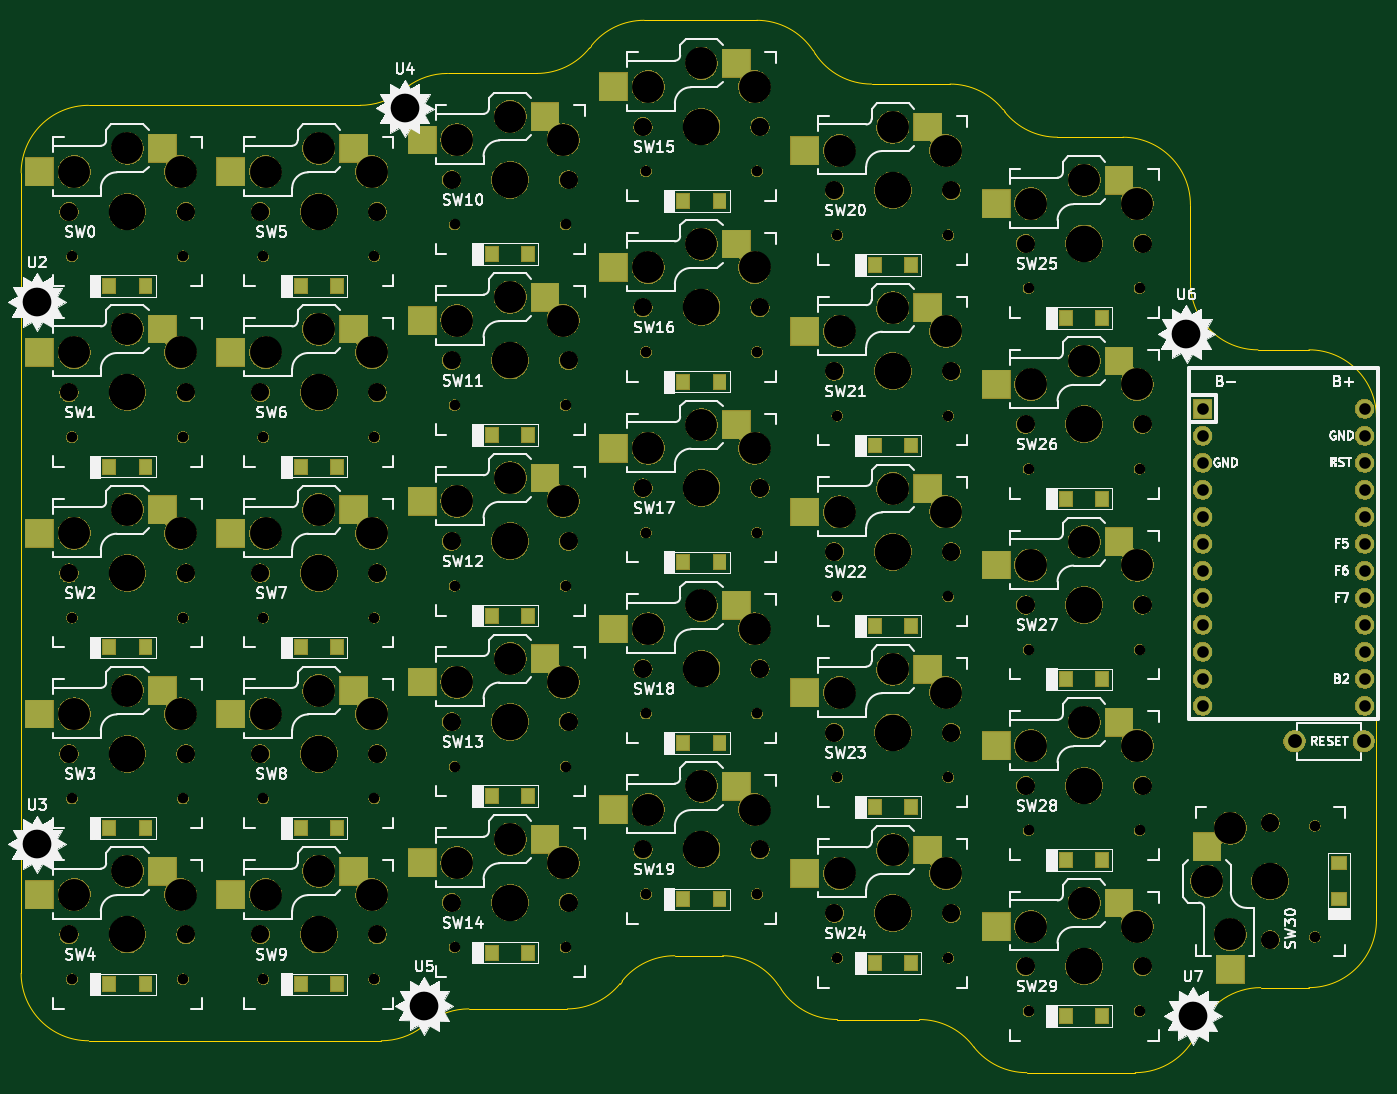
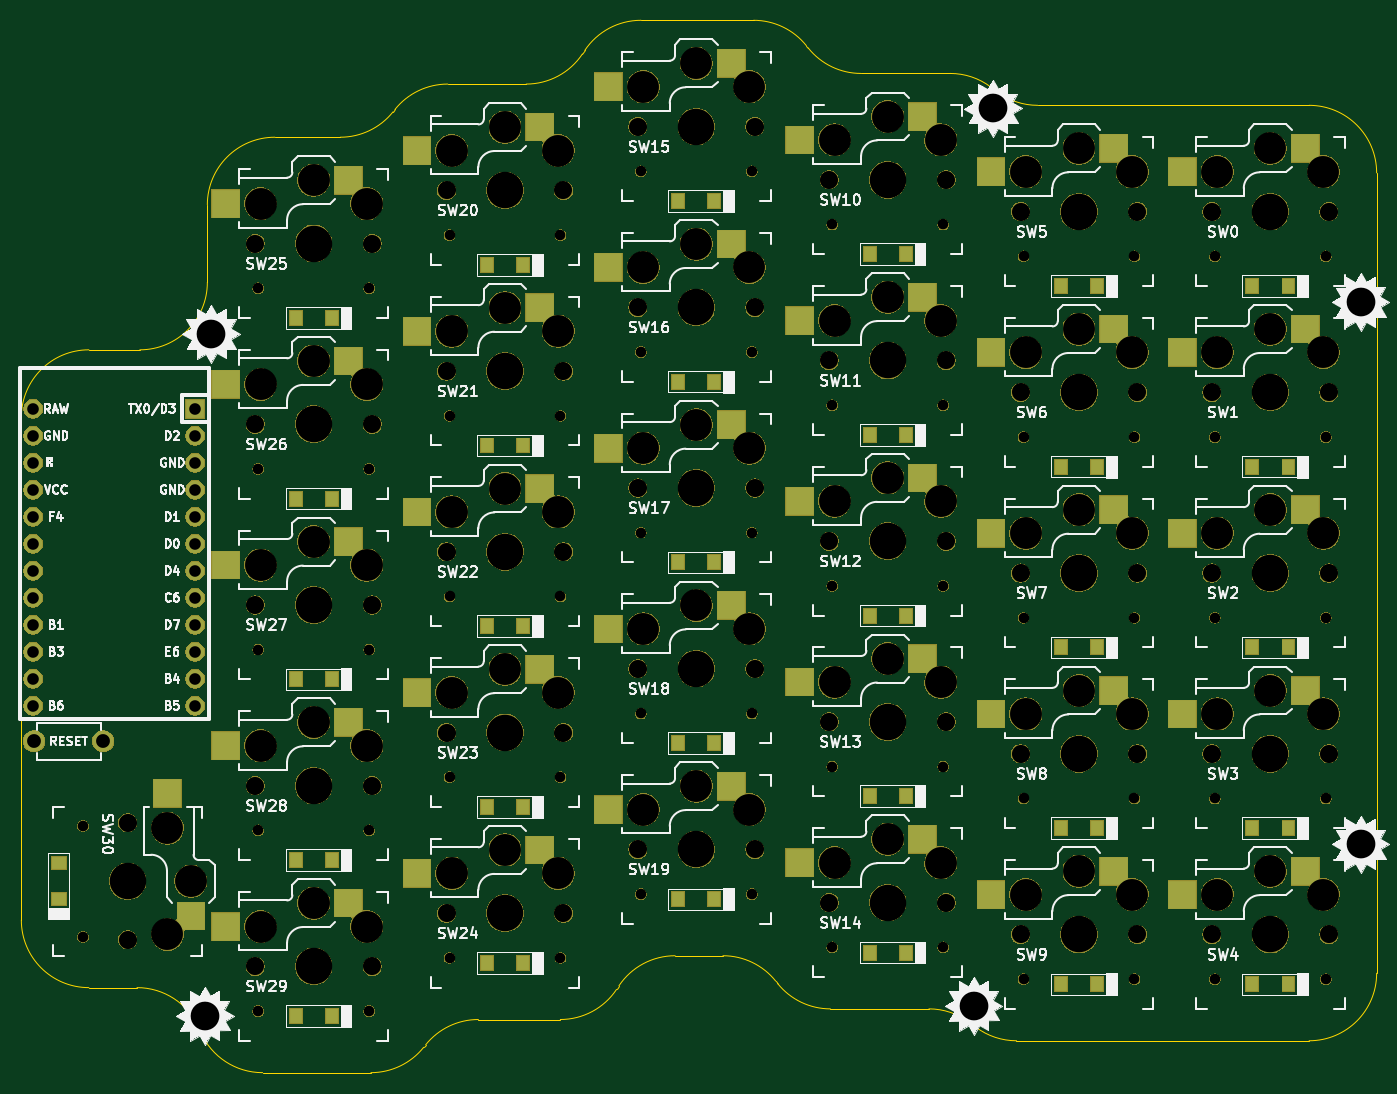
Circuit board: 11 layer files. Board 127.5 x 99.0 mm.
- bottom_copper: splitreus-B_Cu.gbr (4258 bytes)
- bottom_mask: splitreus-B_Mask.gbr (317755 bytes)
- paste: splitreus-B_Paste.gbr (4214 bytes)
- bottom_silk: splitreus-B_SilkS.gbr (115563 bytes)
- outline: splitreus-Edge_Cuts.gbr (3380 bytes)
- top_copper: splitreus-F_Cu.gbr (4253 bytes)
- top_mask: splitreus-F_Mask.gbr (318170 bytes)
- paste: splitreus-F_Paste.gbr (2827 bytes)
- top_silk: splitreus-F_SilkS.gbr (101809 bytes)
- drill: splitreus-NPTH.drl (3445 bytes)
- drill: splitreus-PTH.drl (738 bytes)

=== bottom_copper: splitreus-B_Cu.gbr (4258 bytes, source omitted) ===
=== bottom_mask: splitreus-B_Mask.gbr (317755 bytes, source omitted) ===
=== paste: splitreus-B_Paste.gbr ===
G04 #@! TF.GenerationSoftware,KiCad,Pcbnew,(5.1.4)-1*
G04 #@! TF.CreationDate,2021-06-10T17:13:43-04:00*
G04 #@! TF.ProjectId,splitreus,73706c69-7472-4657-9573-2e6b69636164,1*
G04 #@! TF.SameCoordinates,Original*
G04 #@! TF.FileFunction,Paste,Bot*
G04 #@! TF.FilePolarity,Positive*
%FSLAX46Y46*%
G04 Gerber Fmt 4.6, Leading zero omitted, Abs format (unit mm)*
G04 Created by KiCad (PCBNEW (5.1.4)-1) date 2021-06-10 17:13:43*
%MOMM*%
%LPD*%
G04 APERTURE LIST*
%ADD10R,1.200000X1.400000*%
%ADD11R,2.600000X2.600000*%
%ADD12R,1.400000X1.200000*%
G04 APERTURE END LIST*
D10*
X73700000Y-22000000D03*
D11*
X101550000Y-66275000D03*
X103750000Y-54725000D03*
X86725000Y-65050000D03*
X98275000Y-67250000D03*
X86725000Y-48050000D03*
X98275000Y-50250000D03*
X86725000Y-31050000D03*
X98275000Y-33250000D03*
X86725000Y-14050000D03*
X98275000Y-16250000D03*
X86725000Y2950000D03*
X98275000Y750000D03*
X68725000Y-60050000D03*
X80275000Y-62250000D03*
X68725000Y-43050000D03*
X80275000Y-45250000D03*
X68725000Y-26050000D03*
X80275000Y-28250000D03*
X68725000Y-9050000D03*
X80275000Y-11250000D03*
X68725000Y7950000D03*
X80275000Y5750000D03*
X50725000Y-54050000D03*
X62275000Y-56250000D03*
X50725000Y-37050000D03*
X62275000Y-39250000D03*
X50725000Y-20050000D03*
X62275000Y-22250000D03*
X50725000Y-3050000D03*
X62275000Y-5250000D03*
X50725000Y13950000D03*
X62275000Y11750000D03*
X32725000Y-59050000D03*
X44275000Y-61250000D03*
X32725000Y-42050000D03*
X44275000Y-44250000D03*
X32725000Y-25050000D03*
X44275000Y-27250000D03*
X32725000Y-8050000D03*
X44275000Y-10250000D03*
X32725000Y8950000D03*
X44275000Y6750000D03*
X14725000Y-62050000D03*
X26275000Y-64250000D03*
X14725000Y-45050000D03*
X26275000Y-47250000D03*
X14725000Y-28050000D03*
X26275000Y-30250000D03*
X14725000Y-11050000D03*
X26275000Y-13250000D03*
X14725000Y5950000D03*
X26275000Y3750000D03*
X-3275000Y-62050000D03*
X8275000Y-64250000D03*
X-3275000Y-45050000D03*
X8275000Y-47250000D03*
X-3275000Y-28050000D03*
X8275000Y-30250000D03*
X-3275000Y-11050000D03*
X8275000Y-13250000D03*
X-3275000Y5950000D03*
X8275000Y3750000D03*
D12*
X114000000Y-64700000D03*
X114000000Y-64700000D03*
X114000000Y-61300000D03*
D10*
X88300000Y-75700000D03*
X88300000Y-75700000D03*
X91700000Y-75700000D03*
X88300000Y-61000000D03*
X88300000Y-61000000D03*
X91700000Y-61000000D03*
X88300000Y-44000000D03*
X88300000Y-44000000D03*
X91700000Y-44000000D03*
X88300000Y-27000000D03*
X88300000Y-27000000D03*
X91700000Y-27000000D03*
X88300000Y-10000000D03*
X88300000Y-10000000D03*
X91700000Y-10000000D03*
X70300000Y-70700000D03*
X70300000Y-70700000D03*
X73700000Y-70700000D03*
X70300000Y-56000000D03*
X70300000Y-56000000D03*
X73700000Y-56000000D03*
X70300000Y-39000000D03*
X70300000Y-39000000D03*
X73700000Y-39000000D03*
X70300000Y-5000000D03*
X70300000Y-5000000D03*
X73700000Y-5000000D03*
X52300000Y-64700000D03*
X52300000Y-64700000D03*
X55700000Y-64700000D03*
X52300000Y-50000000D03*
X52300000Y-50000000D03*
X55700000Y-50000000D03*
X52300000Y-33000000D03*
X52300000Y-33000000D03*
X55700000Y-33000000D03*
X52300000Y-16000000D03*
X52300000Y-16000000D03*
X55700000Y-16000000D03*
X52300000Y1000000D03*
X52300000Y1000000D03*
X55700000Y1000000D03*
X34300000Y-69700000D03*
X34300000Y-69700000D03*
X37700000Y-69700000D03*
X34300000Y-55000000D03*
X34300000Y-55000000D03*
X37700000Y-55000000D03*
X34300000Y-38000000D03*
X34300000Y-38000000D03*
X37700000Y-38000000D03*
X34300000Y-21000000D03*
X34300000Y-21000000D03*
X37700000Y-21000000D03*
X34300000Y-4000000D03*
X34300000Y-4000000D03*
X37700000Y-4000000D03*
X16300000Y-72700000D03*
X16300000Y-72700000D03*
X19700000Y-72700000D03*
X16300000Y-58000000D03*
X16300000Y-58000000D03*
X19700000Y-58000000D03*
X16300000Y-41000000D03*
X16300000Y-41000000D03*
X19700000Y-41000000D03*
X16300000Y-24000000D03*
X16300000Y-24000000D03*
X19700000Y-24000000D03*
X16300000Y-7000000D03*
X16300000Y-7000000D03*
X19700000Y-7000000D03*
X-1700000Y-72700000D03*
X-1700000Y-72700000D03*
X1700000Y-72700000D03*
X-1700000Y-58000000D03*
X-1700000Y-58000000D03*
X1700000Y-58000000D03*
X-1700000Y-41000000D03*
X-1700000Y-41000000D03*
X1700000Y-41000000D03*
X-1700000Y-24000000D03*
X-1700000Y-24000000D03*
X1700000Y-24000000D03*
X-1700000Y-7000000D03*
X-1700000Y-7000000D03*
X1700000Y-7000000D03*
M02*

=== bottom_silk: splitreus-B_SilkS.gbr (115563 bytes, source omitted) ===
=== outline: splitreus-Edge_Cuts.gbr ===
G04 #@! TF.GenerationSoftware,KiCad,Pcbnew,(5.1.4)-1*
G04 #@! TF.CreationDate,2021-06-10T17:13:43-04:00*
G04 #@! TF.ProjectId,splitreus,73706c69-7472-4657-9573-2e6b69636164,1*
G04 #@! TF.SameCoordinates,Original*
G04 #@! TF.FileFunction,Profile,NP*
%FSLAX46Y46*%
G04 Gerber Fmt 4.6, Leading zero omitted, Abs format (unit mm)*
G04 Created by KiCad (PCBNEW (5.1.4)-1) date 2021-06-10 17:13:43*
%MOMM*%
%LPD*%
G04 APERTURE LIST*
%ADD10C,0.050000*%
G04 APERTURE END LIST*
D10*
X25693333Y11269999D02*
X26306666Y11730000D01*
X25693332Y11270000D02*
G75*
G02X21883333Y10000000I-3809999J5079999D01*
G01*
X-3650000Y10000000D02*
X21883333Y10000000D01*
X-10000000Y3650000D02*
G75*
G02X-3650000Y10000000I6350000J0D01*
G01*
X-10000000Y-71650000D02*
X-9999999Y3650000D01*
X-3650000Y-78000000D02*
G75*
G02X-10000000Y-71650000I0J6350000D01*
G01*
X23883333Y-78000000D02*
X-3649999Y-78000000D01*
X27693334Y-76730000D02*
G75*
G02X23883333Y-78000000I-3810001J5080001D01*
G01*
X28306666Y-76270000D02*
X27693333Y-76730000D01*
X28306666Y-76270000D02*
G75*
G02X32116666Y-75000000I3810000J-5080000D01*
G01*
X41389906Y-75000000D02*
X32116666Y-75000000D01*
X46348423Y-72616814D02*
G75*
G02X41389906Y-75000000I-4958517J3966814D01*
G01*
X46535325Y-72383186D02*
X46348423Y-72616813D01*
X46535325Y-72383185D02*
G75*
G02X51493842Y-69999999I4958517J-3966814D01*
G01*
X55996031Y-69999999D02*
X51493842Y-69999999D01*
X55996032Y-69999999D02*
G75*
G02X61279551Y-72827653I-1J-6350000D01*
G01*
X61509346Y-73172346D02*
X61279551Y-72827653D01*
X66792865Y-76000000D02*
G75*
G02X61509346Y-73172346I0J6350000D01*
G01*
X74506157Y-76000000D02*
X66792865Y-76000000D01*
X74506157Y-76000000D02*
G75*
G02X79464674Y-78383186I0J-6350000D01*
G01*
X79651576Y-78616813D02*
X79464674Y-78383186D01*
X84610093Y-80999999D02*
G75*
G02X79651576Y-78616813I0J6350000D01*
G01*
X94809047Y-80999999D02*
X84610093Y-80999999D01*
X100626646Y-77195199D02*
G75*
G02X94809047Y-80999999I-5817599J2545200D01*
G01*
X100797446Y-76804800D02*
X100626646Y-77195199D01*
X100797446Y-76804800D02*
G75*
G02X106615045Y-73000000I5817599J-2545200D01*
G01*
X111150000Y-73000000D02*
X106615045Y-73000000D01*
X117500000Y-66650000D02*
G75*
G02X111150000Y-73000000I-6350000J0D01*
G01*
X117499999Y-19350000D02*
X117500000Y-66650000D01*
X111149999Y-13000000D02*
G75*
G02X117499999Y-19350000I0J-6350000D01*
G01*
X106350000Y-13000000D02*
X111149999Y-13000000D01*
X106350000Y-13000000D02*
G75*
G02X100000000Y-6650000I0J6350000D01*
G01*
X100000000Y650000D02*
X100000000Y-6650000D01*
X93650000Y7000000D02*
G75*
G02X100000000Y650000I0J-6350000D01*
G01*
X87493842Y7000000D02*
X93650000Y7000000D01*
X87493842Y7000000D02*
G75*
G02X82535325Y9383186I0J6350000D01*
G01*
X82348423Y9616813D02*
X82535325Y9383186D01*
X77389906Y12000000D02*
G75*
G02X82348423Y9616813I0J-6350000D01*
G01*
X70003968Y12000000D02*
X77389906Y12000000D01*
X70003967Y11999999D02*
G75*
G02X64720448Y14827653I1J6350000D01*
G01*
X64490653Y15172346D02*
X64720448Y14827653D01*
X59207134Y18000000D02*
G75*
G02X64490653Y15172346I0J-6350000D01*
G01*
X48610093Y18000000D02*
X59207134Y18000000D01*
X43651575Y15616813D02*
G75*
G02X48610093Y18000000I4958518J-3966814D01*
G01*
X43464674Y15383186D02*
X43651576Y15616813D01*
X43464674Y15383186D02*
G75*
G02X38506157Y13000000I-4958517J3966814D01*
G01*
X30116666Y13000000D02*
X38506157Y13000000D01*
X26306666Y11730000D02*
G75*
G02X30116666Y13000000I3810000J-5080000D01*
G01*
M02*

=== top_copper: splitreus-F_Cu.gbr ===
G04 #@! TF.GenerationSoftware,KiCad,Pcbnew,(5.1.4)-1*
G04 #@! TF.CreationDate,2021-06-10T17:13:43-04:00*
G04 #@! TF.ProjectId,splitreus,73706c69-7472-4657-9573-2e6b69636164,1*
G04 #@! TF.SameCoordinates,Original*
G04 #@! TF.FileFunction,Copper,L1,Top*
G04 #@! TF.FilePolarity,Positive*
%FSLAX46Y46*%
G04 Gerber Fmt 4.6, Leading zero omitted, Abs format (unit mm)*
G04 Created by KiCad (PCBNEW (5.1.4)-1) date 2021-06-10 17:13:43*
%MOMM*%
%LPD*%
G04 APERTURE LIST*
%ADD10C,2.000000*%
%ADD11R,1.200000X1.400000*%
%ADD12C,1.752600*%
%ADD13R,1.752600X1.752600*%
%ADD14R,2.600000X2.600000*%
%ADD15R,1.400000X1.200000*%
G04 APERTURE END LIST*
D10*
X109798000Y-49828000D03*
X116298000Y-49828000D03*
D11*
X70300000Y-22000000D03*
X73700000Y-22000000D03*
D12*
X116388000Y-18548000D03*
X101148000Y-46488000D03*
X116388000Y-21088000D03*
X116388000Y-23628000D03*
X116388000Y-26168000D03*
X116388000Y-28708000D03*
X116388000Y-31248000D03*
X116388000Y-33788000D03*
X116388000Y-36328000D03*
X116388000Y-38868000D03*
X116388000Y-41408000D03*
X116388000Y-43948000D03*
X116388000Y-46488000D03*
X101148000Y-43948000D03*
X101148000Y-41408000D03*
X101148000Y-38868000D03*
X101148000Y-36328000D03*
X101148000Y-33788000D03*
X101148000Y-31248000D03*
X101148000Y-28708000D03*
X101148000Y-26168000D03*
X101148000Y-23628000D03*
X101148000Y-21088000D03*
D13*
X101148000Y-18548000D03*
D14*
X101550000Y-59725000D03*
X103750000Y-71275000D03*
X93275000Y-65050000D03*
X81725000Y-67250000D03*
X93275000Y-48050000D03*
X81725000Y-50250000D03*
X93275000Y-31050000D03*
X81725000Y-33250000D03*
X93275000Y-14050000D03*
X81725000Y-16250000D03*
X93275000Y2950000D03*
X81725000Y750000D03*
X75275000Y-60050000D03*
X63725000Y-62250000D03*
X75275000Y-43050000D03*
X63725000Y-45250000D03*
X75275000Y-26050000D03*
X63725000Y-28250000D03*
X75275000Y-9050000D03*
X63725000Y-11250000D03*
X75275000Y7950000D03*
X63725000Y5750000D03*
X57275000Y-54050000D03*
X45725000Y-56250000D03*
X57275000Y-37050000D03*
X45725000Y-39250000D03*
X57275000Y-20050000D03*
X45725000Y-22250000D03*
X57275000Y-3050000D03*
X45725000Y-5250000D03*
X57275000Y13950000D03*
X45725000Y11750000D03*
X39275000Y-59050000D03*
X27725000Y-61250000D03*
X39275000Y-42050000D03*
X27725000Y-44250000D03*
X39275000Y-25050000D03*
X27725000Y-27250000D03*
X39275000Y-8050000D03*
X27725000Y-10250000D03*
X39275000Y8950000D03*
X27725000Y6750000D03*
X21275000Y-62050000D03*
X9725000Y-64250000D03*
X21275000Y-45050000D03*
X9725000Y-47250000D03*
X21275000Y-28050000D03*
X9725000Y-30250000D03*
X21275000Y-11050000D03*
X9725000Y-13250000D03*
X21275000Y5950000D03*
X9725000Y3750000D03*
X3275000Y-62050000D03*
X-8275000Y-64250000D03*
X3275000Y-45050000D03*
X-8275000Y-47250000D03*
X3275000Y-28050000D03*
X-8275000Y-30250000D03*
X3275000Y-11050000D03*
X-8275000Y-13250000D03*
X3275000Y5950000D03*
X-8275000Y3750000D03*
D15*
X114000000Y-61300000D03*
X114000000Y-64700000D03*
D11*
X91700000Y-75700000D03*
X88300000Y-75700000D03*
X91700000Y-61000000D03*
X88300000Y-61000000D03*
X91700000Y-44000000D03*
X88300000Y-44000000D03*
X91700000Y-27000000D03*
X88300000Y-27000000D03*
X91700000Y-10000000D03*
X88300000Y-10000000D03*
X73700000Y-70700000D03*
X70300000Y-70700000D03*
X73700000Y-56000000D03*
X70300000Y-56000000D03*
X73700000Y-39000000D03*
X70300000Y-39000000D03*
X73700000Y-5000000D03*
X70300000Y-5000000D03*
X55700000Y-64700000D03*
X52300000Y-64700000D03*
X55700000Y-50000000D03*
X52300000Y-50000000D03*
X55700000Y-33000000D03*
X52300000Y-33000000D03*
X55700000Y-16000000D03*
X52300000Y-16000000D03*
X55700000Y1000000D03*
X52300000Y1000000D03*
X37700000Y-69700000D03*
X34300000Y-69700000D03*
X37700000Y-55000000D03*
X34300000Y-55000000D03*
X37700000Y-38000000D03*
X34300000Y-38000000D03*
X37700000Y-21000000D03*
X34300000Y-21000000D03*
X37700000Y-4000000D03*
X34300000Y-4000000D03*
X19700000Y-72700000D03*
X16300000Y-72700000D03*
X19700000Y-58000000D03*
X16300000Y-58000000D03*
X19700000Y-41000000D03*
X16300000Y-41000000D03*
X19700000Y-24000000D03*
X16300000Y-24000000D03*
X19700000Y-7000000D03*
X16300000Y-7000000D03*
X1700000Y-72700000D03*
X-1700000Y-72700000D03*
X1700000Y-58000000D03*
X-1700000Y-58000000D03*
X1700000Y-41000000D03*
X-1700000Y-41000000D03*
X1700000Y-24000000D03*
X-1700000Y-24000000D03*
X1700000Y-7000000D03*
X-1700000Y-7000000D03*
M02*

=== top_mask: splitreus-F_Mask.gbr (318170 bytes, source omitted) ===
=== paste: splitreus-F_Paste.gbr ===
G04 #@! TF.GenerationSoftware,KiCad,Pcbnew,(5.1.4)-1*
G04 #@! TF.CreationDate,2021-06-10T17:13:43-04:00*
G04 #@! TF.ProjectId,splitreus,73706c69-7472-4657-9573-2e6b69636164,1*
G04 #@! TF.SameCoordinates,Original*
G04 #@! TF.FileFunction,Paste,Top*
G04 #@! TF.FilePolarity,Positive*
%FSLAX46Y46*%
G04 Gerber Fmt 4.6, Leading zero omitted, Abs format (unit mm)*
G04 Created by KiCad (PCBNEW (5.1.4)-1) date 2021-06-10 17:13:43*
%MOMM*%
%LPD*%
G04 APERTURE LIST*
%ADD10R,1.200000X1.400000*%
%ADD11R,2.600000X2.600000*%
%ADD12R,1.400000X1.200000*%
G04 APERTURE END LIST*
D10*
X70300000Y-22000000D03*
X70300000Y-22000000D03*
X73700000Y-22000000D03*
D11*
X101550000Y-59725000D03*
X103750000Y-71275000D03*
X93275000Y-65050000D03*
X81725000Y-67250000D03*
X93275000Y-48050000D03*
X81725000Y-50250000D03*
X93275000Y-31050000D03*
X81725000Y-33250000D03*
X93275000Y-14050000D03*
X81725000Y-16250000D03*
X93275000Y2950000D03*
X81725000Y750000D03*
X75275000Y-60050000D03*
X63725000Y-62250000D03*
X75275000Y-43050000D03*
X63725000Y-45250000D03*
X75275000Y-26050000D03*
X63725000Y-28250000D03*
X75275000Y-9050000D03*
X63725000Y-11250000D03*
X75275000Y7950000D03*
X63725000Y5750000D03*
X57275000Y-54050000D03*
X45725000Y-56250000D03*
X57275000Y-37050000D03*
X45725000Y-39250000D03*
X57275000Y-20050000D03*
X45725000Y-22250000D03*
X57275000Y-3050000D03*
X45725000Y-5250000D03*
X57275000Y13950000D03*
X45725000Y11750000D03*
X39275000Y-59050000D03*
X27725000Y-61250000D03*
X39275000Y-42050000D03*
X27725000Y-44250000D03*
X39275000Y-25050000D03*
X27725000Y-27250000D03*
X39275000Y-8050000D03*
X27725000Y-10250000D03*
X39275000Y8950000D03*
X27725000Y6750000D03*
X21275000Y-62050000D03*
X9725000Y-64250000D03*
X21275000Y-45050000D03*
X9725000Y-47250000D03*
X21275000Y-28050000D03*
X9725000Y-30250000D03*
X21275000Y-11050000D03*
X9725000Y-13250000D03*
X21275000Y5950000D03*
X9725000Y3750000D03*
X3275000Y-62050000D03*
X-8275000Y-64250000D03*
X3275000Y-45050000D03*
X-8275000Y-47250000D03*
X3275000Y-28050000D03*
X-8275000Y-30250000D03*
X3275000Y-11050000D03*
X-8275000Y-13250000D03*
X3275000Y5950000D03*
X-8275000Y3750000D03*
D12*
X114000000Y-61300000D03*
D10*
X91700000Y-75700000D03*
X91700000Y-61000000D03*
X91700000Y-44000000D03*
X91700000Y-27000000D03*
X91700000Y-10000000D03*
X73700000Y-70700000D03*
X73700000Y-56000000D03*
X73700000Y-39000000D03*
X73700000Y-5000000D03*
X55700000Y-64700000D03*
X55700000Y-50000000D03*
X55700000Y-33000000D03*
X55700000Y-16000000D03*
X55700000Y1000000D03*
X37700000Y-69700000D03*
X37700000Y-55000000D03*
X37700000Y-38000000D03*
X37700000Y-21000000D03*
X37700000Y-4000000D03*
X19700000Y-72700000D03*
X19700000Y-58000000D03*
X19700000Y-41000000D03*
X19700000Y-24000000D03*
X19700000Y-7000000D03*
X1700000Y-72700000D03*
X1700000Y-58000000D03*
X1700000Y-41000000D03*
X1700000Y-24000000D03*
X1700000Y-7000000D03*
M02*

=== top_silk: splitreus-F_SilkS.gbr (101809 bytes, source omitted) ===
=== drill: splitreus-NPTH.drl (3445 bytes, source omitted) ===
=== drill: splitreus-PTH.drl ===
M48
; DRILL file {KiCad (5.1.4)-1} date 6/10/2021 5:13:42 PM
; FORMAT={-:-/ absolute / metric / decimal}
; #@! TF.CreationDate,2021-06-10T17:13:42-04:00
; #@! TF.GenerationSoftware,Kicad,Pcbnew,(5.1.4)-1
; #@! TF.FileFunction,Plated,1,2,PTH
FMAT,2
METRIC
T1C1.092
T2C1.300
%
G90
G05
T1
X101.148Y-18.548
X101.148Y-21.088
X101.148Y-23.628
X101.148Y-26.168
X101.148Y-28.708
X101.148Y-31.248
X101.148Y-33.788
X101.148Y-36.328
X101.148Y-38.868
X101.148Y-41.408
X101.148Y-43.948
X101.148Y-46.488
X116.388Y-18.548
X116.388Y-21.088
X116.388Y-23.628
X116.388Y-26.168
X116.388Y-28.708
X116.388Y-31.248
X116.388Y-33.788
X116.388Y-36.328
X116.388Y-38.868
X116.388Y-41.408
X116.388Y-43.948
X116.388Y-46.488
T2
X109.798Y-49.828
X116.298Y-49.828
T0
M30
